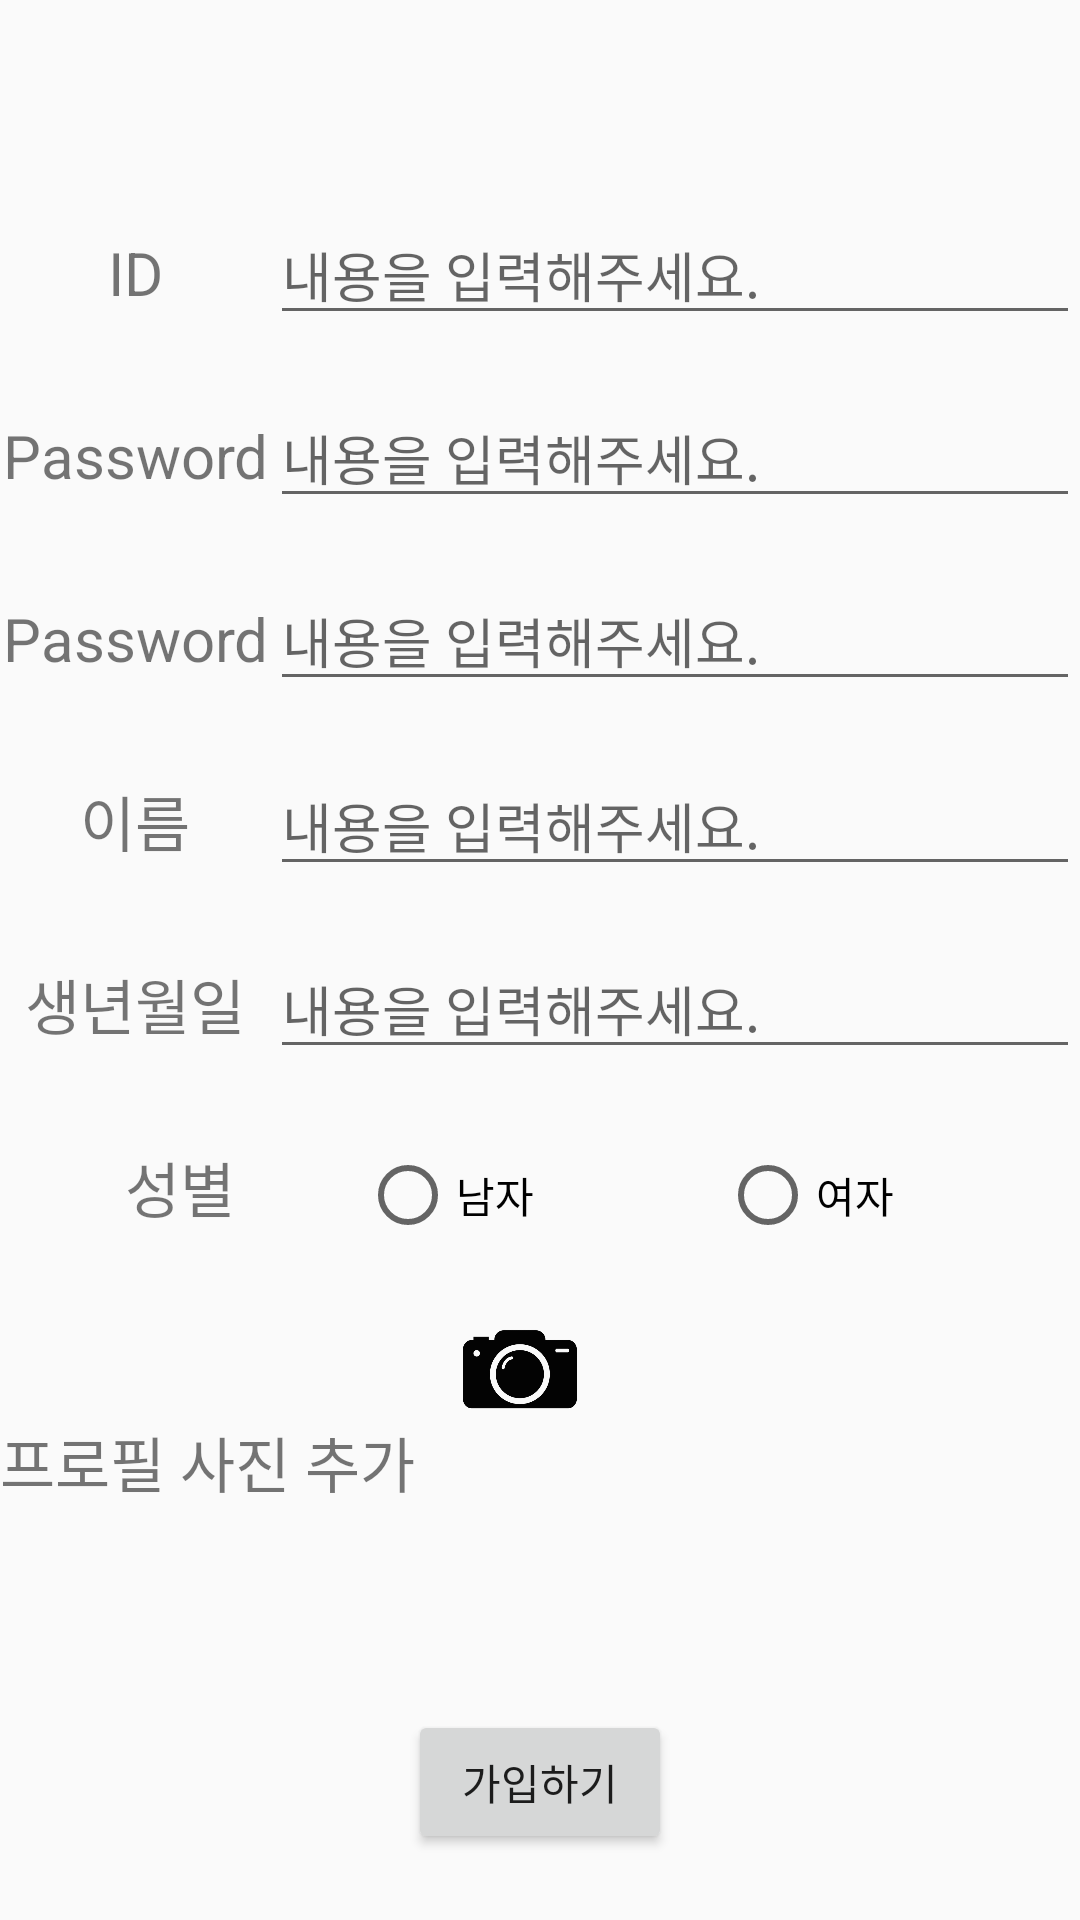

This screen was rendered from an Android layout file. Write that file and the resources it references.
<!-- AndroidManifest.xml: application theme AppTheme -->
<!-- res/layout/activity_register.xml -->
<?xml version="1.0" encoding="utf-8"?>
<LinearLayout xmlns:android="http://schemas.android.com/apk/res/android"
    android:orientation="vertical" android:layout_width="match_parent"
    android:layout_height="match_parent">

    <LinearLayout
        android:orientation="horizontal"
        android:layout_width="fill_parent"
        android:layout_height="0dp"
        android:layout_weight="1" >

    </LinearLayout>

    <LinearLayout
        android:orientation="horizontal"
        android:layout_width="fill_parent"
        android:layout_height="0dp"
        android:layout_weight="1">

        <TextView
            android:layout_width="0dp"
            android:layout_height="match_parent"
            android:text="ID"
            android:id="@+id/textView"
            android:layout_weight="1"
            android:gravity="center"
            android:textSize="20dp" />

        <EditText
            android:layout_width="0dp"
            android:layout_height="wrap_content"
            android:hint="내용을 입력해주세요."
            android:id="@+id/editText3"
            android:layout_weight="3" />
    </LinearLayout>

    <LinearLayout
        android:orientation="horizontal"
        android:layout_width="fill_parent"
        android:layout_height="0dp"
        android:layout_weight="1" >

        <TextView
            android:layout_width="0dp"
            android:layout_height="match_parent"
            android:text="Password"
            android:id="@+id/textView6"
            android:layout_weight="1"
            android:gravity="center"
            android:textSize="20dp" />

        <EditText
            android:layout_width="0dp"
            android:layout_height="wrap_content"
            android:inputType="numberPassword"
            android:hint="내용을 입력해주세요."
            android:id="@+id/editText8"
            android:layout_weight="3" />
    </LinearLayout>

    <LinearLayout
        android:orientation="horizontal"
        android:layout_width="fill_parent"
        android:layout_height="0dp"
        android:layout_weight="1">

        <TextView
            android:layout_width="0dp"
            android:layout_height="match_parent"
            android:text="Password"
            android:id="@+id/textView2"
            android:layout_weight="1"
            android:gravity="center"
            android:textSize="20dp" />

        <EditText
            android:layout_width="0dp"
            android:layout_height="wrap_content"
            android:inputType="numberPassword"
            android:hint="내용을 입력해주세요."
            android:id="@+id/editText4"
            android:layout_weight="3" />
    </LinearLayout>

    <LinearLayout
        android:orientation="horizontal"
        android:layout_width="fill_parent"
        android:layout_height="0dp"
        android:layout_weight="1">

        <TextView
            android:layout_width="0dp"
            android:layout_height="match_parent"
            android:text="이름"
            android:id="@+id/textView3"
            android:layout_weight="1"
            android:gravity="center"
            android:textSize="20dp" />

        <EditText
            android:layout_width="0dp"
            android:layout_height="wrap_content"
            android:hint="내용을 입력해주세요."
            android:id="@+id/editText5"
            android:layout_weight="3" />

    </LinearLayout>

    <LinearLayout
        android:orientation="horizontal"
        android:layout_width="fill_parent"
        android:layout_height="0dp"
        android:layout_weight="1">

        <TextView
            android:layout_width="0dp"
            android:layout_height="match_parent"
            android:text="생년월일"
            android:id="@+id/textView4"
            android:layout_weight="1"
            android:gravity="center"
            android:textSize="20dp" />

        <EditText
            android:layout_width="0dp"
            android:layout_height="wrap_content"
            android:inputType="date"
            android:hint="내용을 입력해주세요."
            android:id="@+id/editText6"
            android:layout_weight="3" />

    </LinearLayout>

    <LinearLayout
        android:orientation="horizontal"
        android:layout_width="fill_parent"
        android:layout_height="0dp"
        android:layout_weight="1">

        <TextView
            android:layout_width="0dp"
            android:layout_height="match_parent"
            android:text="성별"
            android:id="@+id/textView5"
            android:layout_weight="1"
            android:gravity="center"
            android:textSize="20dp" />

        <RadioButton
            android:layout_width="0dp"
            android:layout_height="wrap_content"
            android:text="남자"
            android:id="@+id/radioButton"
            android:layout_weight="1"
            android:checked="false" />

        <RadioButton
            android:layout_width="0dp"
            android:layout_height="wrap_content"
            android:text="여자"
            android:id="@+id/radioButton2"
            android:layout_weight="1"
            android:checked="false" />

    </LinearLayout>

    <LinearLayout
        android:orientation="horizontal"
        android:layout_width="wrap_content"
        android:layout_height="0dp"
        android:layout_weight="2" >

        <TextView
            android:layout_width="0dp"
            android:layout_height="match_parent"
            android:text="프로필 사진 추가"
            android:id="@+id/textView35"
            android:layout_weight="1"
            android:textSize="20dp"
            android:gravity="center|center_vertical" />

        <ImageView
            android:layout_width="70dp"
            android:layout_height="70dp"
            android:id="@+id/profile_camera_btn"
            android:src="@drawable/camera"
            android:layout_weight="1" />

        <LinearLayout
            android:orientation="horizontal"
            android:layout_width="0dp"
            android:layout_height="match_parent"
            android:layout_weight="0.5">

            <ImageView
                android:layout_width="100dp"
                android:layout_height="130dp"
                android:id="@+id/profile_picture"
                android:layout_weight="1" />
        </LinearLayout>

    </LinearLayout>

    <LinearLayout
        android:orientation="horizontal"
        android:layout_width="fill_parent"
        android:layout_height="0dp"
        android:layout_weight="1.5"
        android:gravity="center">

        <Button
            android:layout_width="wrap_content"
            android:layout_height="wrap_content"
            android:text="가입하기"
            android:id="@+id/register_btn" />
    </LinearLayout>
</LinearLayout>
<!-- resources referenced by this layout -->
<resources>
  <!-- drawable camera: png bitmap (drawable, 29072 bytes) -->
  <style name="AppTheme" parent="Theme.AppCompat.Light.NoActionBar">
          
  
          <item name="colorPrimaryDark">#4DB6ac</item>
          <item name="colorPrimary">#4DB6ac</item>
  
          <item name="android:windowNoTitle">true</item>
          <item name="windowActionBar">false</item>
          <item name="drawerArrowStyle">@style/DrawerArrowStyle</item>
      </style>
  <style name="DrawerArrowStyle" parent="Widget.AppCompat.DrawerArrowToggle">
          <item name="spinBars">true</item>
          <item name="color">@android:color/white</item>
      </style>
</resources>
